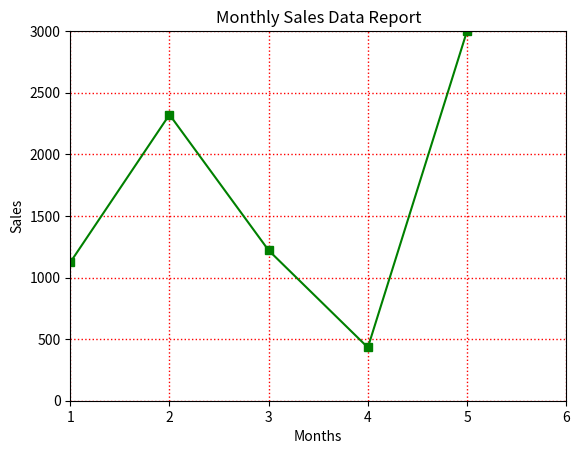

This chart was generated by the following Python code:
import matplotlib.pyplot as plt

months = [1, 2, 3, 4, 5]
sales = [1123, 2322, 1220, 432, 3002]
plt.plot(
    months,
    sales,
    color="green",
    marker="s",
)
plt.xlabel("Months")
plt.ylabel("Sales")
plt.title("Monthly Sales Data Report")
plt.grid(color="red", linestyle=":", linewidth="1")
plt.xlim(1, 6)
plt.ylim(0, 3000)
plt.show()


# xlim() and ylim() control the visible range of the X-axis and Y-axis.
# They are useful when we want to focus the graph on a specific range of values.
